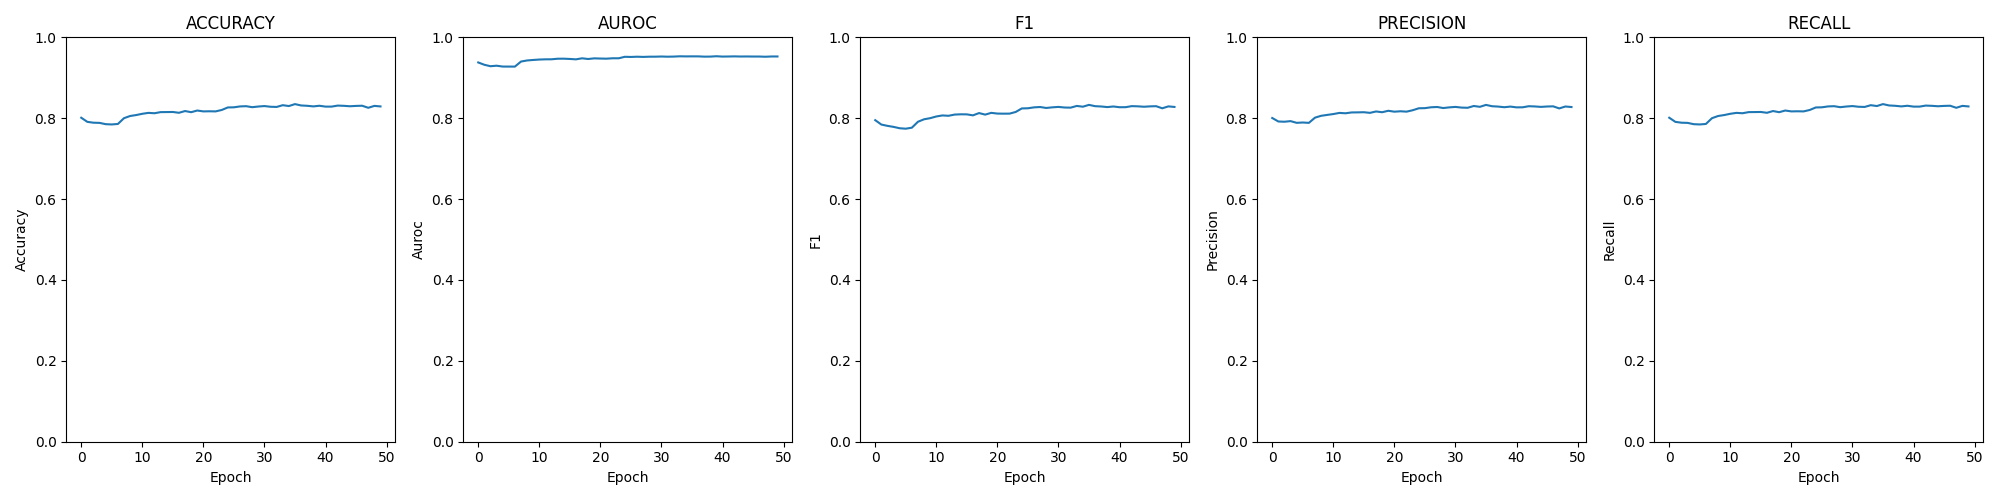

The file beside this chart, header and first rows:
epoch; loss; time; accuracy; auroc; confusion; f1; precision; recall
0; 0.00739; 00:04:49; 0.8012; 0.9379; [[473, 533, 27, 0], [91, 3174, 879, 5], …; 0.7952; 0.8005; 0.8012
1; 0.00787; 00:04:44; 0.791; 0.9321; [[425, 573, 35, 0], [70, 3238, 834, 7], …; 0.7843; 0.7919; 0.791
2; 0.00808; 00:04:51; 0.7889; 0.9286; [[396, 598, 38, 1], [53, 3249, 843, 4], …; 0.7811; 0.7913; 0.7889
3; 0.00811; 00:04:42; 0.7884; 0.9298; [[340, 663, 30, 0], [34, 3257, 855, 3], …; 0.7785; 0.7928; 0.7884
4; 0.00829; 00:04:46; 0.7853; 0.9277; [[353, 647, 33, 0], [46, 3225, 874, 4], …; 0.7752; 0.7886; 0.7853
5; 0.00843; 00:04:37; 0.7846; 0.9277; [[324, 674, 35, 0], [31, 3234, 880, 4], …; 0.7741; 0.7894; 0.7846
6; 0.00822; 00:04:38; 0.7858; 0.9276; [[393, 603, 37, 0], [50, 3251, 846, 2], …; 0.7766; 0.7885; 0.7858
7; 0.00755; 00:04:48; 0.8001; 0.9401; [[474, 524, 34, 1], [79, 3094, 967, 9], …; 0.7913; 0.8014; 0.8001
8; 0.00727; 00:04:45; 0.8054; 0.9428; [[479, 526, 27, 1], [84, 3141, 909, 15],…; 0.7974; 0.8059; 0.8054
9; 0.00719; 00:04:36; 0.8078; 0.944; [[491, 520, 20, 2], [88, 3153, 901, 7], …; 0.8001; 0.8082; 0.8078
10; 0.00702; 00:04:39; 0.8109; 0.9451; [[519, 492, 19, 3], [103, 3151, 881, 14]…; 0.8043; 0.8103; 0.8109
11; 0.00697; 00:04:44; 0.8132; 0.9456; [[518, 496, 18, 1], [90, 3183, 862, 14],…; 0.8069; 0.8131; 0.8132
12; 0.00694; 00:04:42; 0.8123; 0.9457; [[516, 498, 19, 0], [88, 3190, 859, 12],…; 0.806; 0.8122; 0.8123
13; 0.00684; 00:04:44; 0.8151; 0.9471; [[524, 494, 15, 0], [102, 3232, 805, 10]…; 0.809; 0.8143; 0.8151
14; 0.00679; 00:04:48; 0.8152; 0.9472; [[556, 461, 15, 1], [111, 3199, 831, 8],…; 0.8096; 0.8145; 0.8152
15; 0.00689; 00:04:45; 0.8154; 0.9465; [[526, 484, 21, 2], [98, 3199, 837, 15],…; 0.8095; 0.8148; 0.8154
16; 0.00699; 00:04:48; 0.8134; 0.9456; [[521, 491, 19, 2], [92, 3172, 868, 17],…; 0.8071; 0.8132; 0.8134
17; 0.00671; 00:04:47; 0.8177; 0.9481; [[563, 455, 15, 0], [113, 3224, 802, 10]…; 0.8127; 0.8167; 0.8177
18; 0.00690; 00:04:46; 0.8149; 0.9464; [[530, 486, 16, 1], [96, 3190, 853, 10],…; 0.8089; 0.8148; 0.8149
19; 0.00673; 00:04:44; 0.819; 0.948; [[555, 461, 16, 1], [105, 3248, 788, 8],…; 0.8133; 0.8184; 0.819
20; 0.00679; 00:04:38; 0.8168; 0.9476; [[556, 459, 16, 2], [107, 3177, 853, 12]…; 0.8115; 0.8162; 0.8168
21; 0.00686; 00:04:36; 0.8171; 0.9472; [[539, 475, 17, 2], [91, 3192, 852, 14],…; 0.8112; 0.8172; 0.8171
22; 0.00673; 00:04:49; 0.8168; 0.9482; [[546, 473, 14, 0], [100, 3225, 807, 17]…; 0.8114; 0.8162; 0.8168
23; 0.00673; 00:04:41; 0.8203; 0.9482; [[556, 460, 17, 0], [95, 3239, 800, 15],…; 0.8154; 0.8197; 0.8203
24; 0.00632; 00:04:42; 0.8266; 0.9519; [[715, 305, 11, 2], [213, 3234, 689, 13]…; 0.8242; 0.8246; 0.8266
25; 0.00632; 00:04:59; 0.827; 0.9515; [[705, 313, 12, 3], [198, 3269, 671, 11]…; 0.8246; 0.8249; 0.827
26; 0.00628; 00:04:42; 0.8291; 0.9521; [[702, 319, 10, 2], [199, 3289, 651, 10]…; 0.8268; 0.827; 0.8291
27; 0.00632; 00:04:44; 0.8297; 0.9516; [[715, 306, 10, 2], [200, 3299, 636, 14]…; 0.8277; 0.8277; 0.8297
28; 0.00628; 00:04:46; 0.8273; 0.9521; [[725, 296, 10, 2], [205, 3295, 631, 18]…; 0.8253; 0.8252; 0.8273
29; 0.00628; 00:04:38; 0.8289; 0.9522; [[715, 305, 11, 2], [209, 3292, 631, 17]…; 0.8269; 0.8268; 0.8289
30; 0.00624; 00:04:49; 0.83; 0.9526; [[714, 307, 10, 2], [203, 3307, 623, 16]…; 0.8279; 0.8279; 0.83
31; 0.00628; 00:04:41; 0.8283; 0.9521; [[716, 305, 11, 1], [209, 3300, 625, 15]…; 0.8265; 0.8263; 0.8283
32; 0.00626; 00:04:37; 0.8279; 0.9524; [[710, 310, 10, 3], [205, 3326, 604, 14]…; 0.8261; 0.8258; 0.8279
33; 0.00620; 00:04:43; 0.8322; 0.9531; [[713, 309, 9, 2], [202, 3322, 611, 14],…; 0.8304; 0.8302; 0.8322
34; 0.00623; 00:04:35; 0.8301; 0.9528; [[711, 310, 10, 2], [207, 3323, 605, 14]…; 0.8285; 0.8282; 0.8301
35; 0.00622; 00:04:53; 0.8349; 0.9529; [[716, 305, 9, 3], [186, 3356, 593, 14],…; 0.833; 0.8329; 0.8349
36; 0.00621; 00:04:54; 0.8315; 0.9529; [[711, 310, 10, 2], [190, 3333, 607, 19]…; 0.8298; 0.8296; 0.8315
37; 0.00626; 00:04:39; 0.8307; 0.9523; [[704, 318, 9, 2], [197, 3338, 599, 15],…; 0.829; 0.8288; 0.8307
38; 0.00626; 00:04:52; 0.8292; 0.9524; [[708, 313, 10, 2], [213, 3308, 612, 16]…; 0.8275; 0.8272; 0.8292
39; 0.00621; 00:04:37; 0.8308; 0.9533; [[707, 313, 11, 2], [205, 3346, 582, 16]…; 0.829; 0.8287; 0.8308
40; 0.00626; 00:04:44; 0.8287; 0.9524; [[719, 303, 10, 1], [212, 3350, 573, 14]…; 0.8272; 0.8268; 0.8287
41; 0.00624; 00:04:42; 0.8287; 0.9526; [[735, 286, 10, 2], [223, 3353, 559, 14]…; 0.8273; 0.827; 0.8287
42; 0.00621; 00:04:51; 0.8312; 0.9529; [[739, 283, 10, 1], [225, 3349, 560, 15]…; 0.8299; 0.8296; 0.8312
43; 0.00624; 00:04:40; 0.8306; 0.9526; [[731, 291, 10, 1], [229, 3370, 538, 12]…; 0.8294; 0.8291; 0.8306
44; 0.00623; 00:04:48; 0.8296; 0.9527; [[739, 283, 9, 2], [226, 3378, 528, 17],…; 0.8284; 0.828; 0.8296
45; 0.00624; 00:04:46; 0.8304; 0.9525; [[741, 280, 10, 2], [231, 3354, 549, 15]…; 0.8293; 0.8289; 0.8304
46; 0.00625; 00:04:43; 0.8308; 0.9525; [[742, 279, 9, 3], [219, 3370, 546, 14],…; 0.8297; 0.8294; 0.8308
47; 0.00629; 00:04:49; 0.8258; 0.952; [[740, 282, 9, 2], [242, 3343, 549, 15],…; 0.8245; 0.8242; 0.8258
48; 0.00624; 00:04:43; 0.8305; 0.9526; [[729, 292, 9, 3], [225, 3371, 538, 15],…; 0.8292; 0.829; 0.8305
49; 0.00623; 00:04:44; 0.8291; 0.9527; [[738, 284, 10, 1], [232, 3360, 544, 13]…; 0.8279; 0.8276; 0.8291
